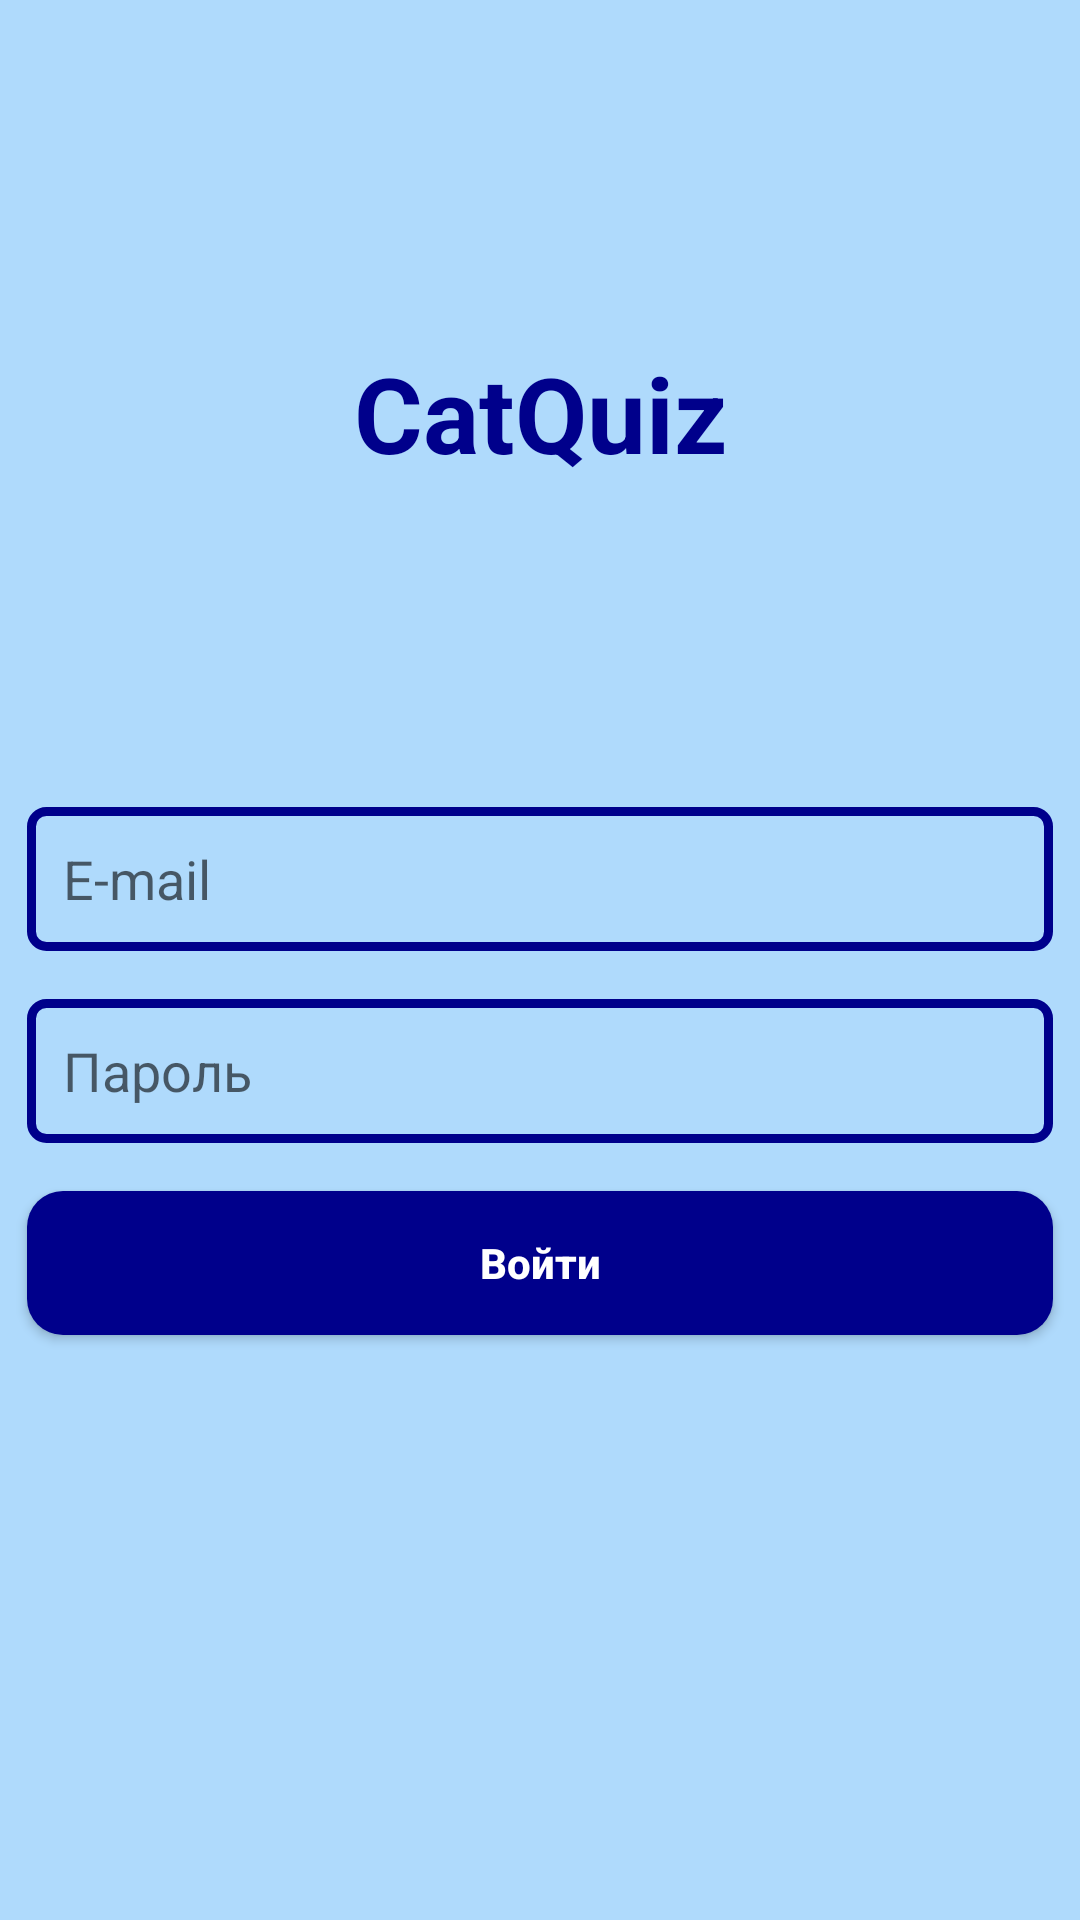

Produce the Android XML layout that renders to this screen, including the resource entries it uses.
<!-- AndroidManifest.xml: application theme Theme.Pract_15_16 -->
<!-- res/layout/activity_sign_in_screen.xml -->
<?xml version="1.0" encoding="utf-8"?>
<androidx.constraintlayout.widget.ConstraintLayout xmlns:android="http://schemas.android.com/apk/res/android"
    xmlns:app="http://schemas.android.com/apk/res-auto"
    xmlns:tools="http://schemas.android.com/tools"
    android:layout_width="match_parent"
    android:layout_height="match_parent"
    android:background="@color/back"
    tools:context=".SignIn_Screen">

    <TextView
        android:id="@+id/textView5"
        android:layout_width="247dp"
        android:layout_height="wrap_content"
        android:layout_marginTop="12dp"
        android:layout_marginBottom="479dp"
        android:text="@string/CatQuiz"
        android:textAlignment="center"
        android:textColor="@color/Shape"
        android:textSize="35dp"
        android:textStyle="bold"
        app:layout_constraintBottom_toBottomOf="parent"
        app:layout_constraintEnd_toEndOf="parent"
        app:layout_constraintStart_toStartOf="parent"
        tools:ignore="MissingConstraints" />

    <EditText
        android:id="@+id/emailEditText"
        android:layout_width="342dp"
        android:layout_height="48dp"
        android:layout_marginTop="108dp"
        android:background="@drawable/shape_main"
        android:hint="@string/email"
        android:padding="12dp"
        android:textColor="@color/Shape"
        app:layout_constraintEnd_toEndOf="parent"
        app:layout_constraintStart_toStartOf="parent"
        app:layout_constraintTop_toBottomOf="@+id/textView5"
        tools:ignore="MissingConstraints" />

    <EditText
        android:id="@+id/passwordEditText"
        android:layout_width="342dp"
        android:layout_height="48dp"
        android:layout_marginTop="16dp"
        android:background="@drawable/shape_main"
        android:hint="@string/Пароль"
        android:padding="12dp"
        android:textColor="@color/Shape"
        app:layout_constraintEnd_toEndOf="parent"
        app:layout_constraintStart_toStartOf="parent"
        app:layout_constraintTop_toBottomOf="@+id/emailEditText"
        tools:ignore="MissingConstraints" />

    <Button
        android:id="@+id/button"
        android:layout_width="342dp"
        android:layout_height="wrap_content"
        android:layout_marginTop="16dp"
        android:background="@drawable/shape"
        android:text="@string/Welcome"
        android:textColor="@color/white"
        android:textAllCaps="false"
        android:textStyle="bold"
        app:layout_constraintEnd_toEndOf="parent"
        app:layout_constraintStart_toStartOf="parent"
        app:layout_constraintTop_toBottomOf="@+id/passwordEditText"
        android:onClick="welcom" />


</androidx.constraintlayout.widget.ConstraintLayout>
<!-- resources referenced by this layout -->
<resources>
  <color name="Shape">#00008B</color>
  <color name="back">#AFDAFC</color>
  <color name="white">#FFFFFFFF</color>
  <!-- drawable shape (drawable) -->
  <?xml version="1.0" encoding="utf-8"?>
  <shape xmlns:android="http://schemas.android.com/apk/res/android">
  <solid android:color="@color/Shape"></solid>
      <corners android:radius="12dp"></corners>
  </shape>
  <!-- drawable shape_main (drawable) -->
  <?xml version="1.0" encoding="utf-8"?>
  <shape xmlns:android="http://schemas.android.com/apk/res/android">
      <stroke android:width="3dp"
          android:color="@color/Shape"></stroke>
      <corners android:radius="5dp"></corners>
  </shape>
  <string name="CatQuiz">CatQuiz</string>
  <string name="Welcome"> Войти </string>
  <string name="email">E-mail</string>
  <style name="Theme.Pract_15_16" parent="Theme.AppCompat.DayNight" />
</resources>
